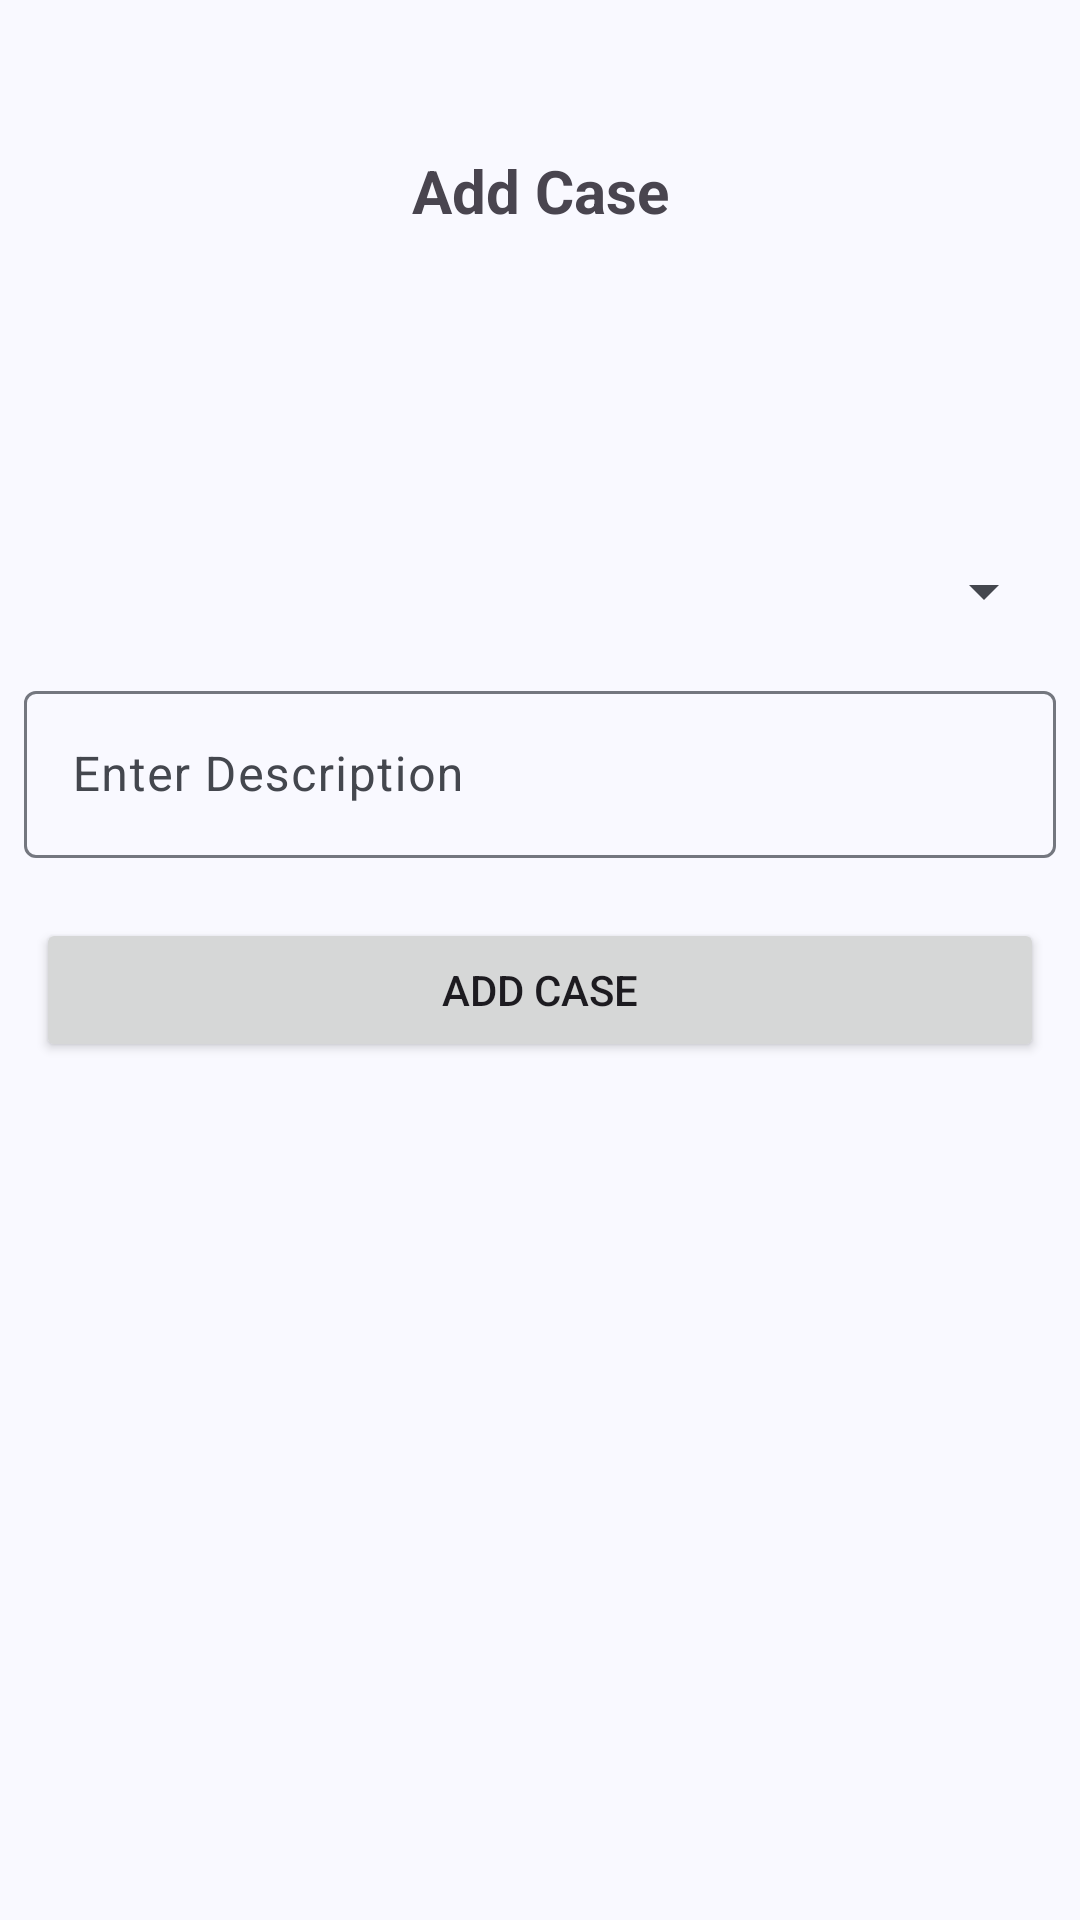

Produce the Android XML layout that renders to this screen, including the resource entries it uses.
<!-- AndroidManifest.xml: application theme Theme.Epet -->
<!-- res/layout/activity_add_case.xml -->
<?xml version="1.0" encoding="utf-8"?>
<androidx.constraintlayout.widget.ConstraintLayout xmlns:android="http://schemas.android.com/apk/res/android"
    xmlns:app="http://schemas.android.com/apk/res-auto"
    xmlns:tools="http://schemas.android.com/tools"
    android:id="@+id/main"
    android:layout_width="match_parent"
    android:layout_height="match_parent"
    tools:context=".view.AddCaseActivity">


    <ScrollView
        android:layout_width="match_parent"
        android:layout_height="match_parent">

        <LinearLayout
            android:layout_width="match_parent"
            android:layout_height="match_parent"
            android:orientation="vertical">

            <TextView
                android:id="@+id/tv_case"
                android:layout_width="match_parent"
                android:layout_height="wrap_content"
                android:text="Add Case"
                android:textAlignment="center"
                android:textSize="20sp"
                android:textStyle="bold"
                android:layout_marginTop="50dp"
                android:layout_marginBottom="100dp"/>


            <com.google.android.material.textfield.TextInputLayout
                android:id="@+id/tf_petname"
                android:layout_width="match_parent"
                android:layout_height="wrap_content"
                android:layout_margin="8dp"
                android:hint="Enter Pet Name">
                <Spinner
                    android:id="@+id/spinner"
                    android:layout_width="match_parent"
                    android:layout_height="match_parent"/>
            </com.google.android.material.textfield.TextInputLayout>

            <com.google.android.material.textfield.TextInputLayout
                android:id="@+id/tf_case"
                android:layout_width="match_parent"
                android:layout_height="wrap_content"
                android:layout_margin="8dp"

                android:hint="Enter Description">
                <com.google.android.material.textfield.TextInputEditText
                    android:layout_width="match_parent"
                    android:layout_height="match_parent"/>
            </com.google.android.material.textfield.TextInputLayout>


            <Button
                android:id="@+id/btn_dad_pet"
                android:layout_width="match_parent"
                android:layout_height="wrap_content"
                android:layout_margin="12dp"
                android:text="Add Case"/>
        </LinearLayout>

    </ScrollView>

</androidx.constraintlayout.widget.ConstraintLayout>
<!-- resources referenced by this layout -->
<resources>
  <style name="Theme.Epet" parent="Base.Theme.Epet" />
  <color name="md_theme_primary">#415F91</color>
  <color name="md_theme_onPrimary">#FFFFFF</color>
  <color name="md_theme_primaryContainer">#D6E3FF</color>
  <color name="md_theme_onPrimaryContainer">#001B3E</color>
  <color name="md_theme_secondary">#565F71</color>
  <color name="md_theme_onSecondary">#FFFFFF</color>
  <color name="md_theme_secondaryContainer">#DAE2F9</color>
  <color name="md_theme_onSecondaryContainer">#131C2B</color>
  <color name="md_theme_tertiary">#705575</color>
  <color name="md_theme_onTertiary">#FFFFFF</color>
  <color name="md_theme_tertiaryContainer">#FAD8FD</color>
  <color name="md_theme_onTertiaryContainer">#28132E</color>
  <color name="md_theme_error">#BA1A1A</color>
  <color name="md_theme_onError">#FFFFFF</color>
  <color name="md_theme_errorContainer">#FFDAD6</color>
  <color name="md_theme_onErrorContainer">#410002</color>
  <color name="md_theme_background">#F9F9FF</color>
  <color name="md_theme_onBackground">#191C20</color>
  <color name="md_theme_surface">#F9F9FF</color>
  <color name="md_theme_onSurface">#191C20</color>
  <color name="md_theme_surfaceVariant">#E0E2EC</color>
  <color name="md_theme_onSurfaceVariant">#44474E</color>
  <color name="md_theme_outline">#74777F</color>
  <color name="md_theme_outlineVariant">#C4C6D0</color>
  <color name="md_theme_inverseSurface">#2E3036</color>
  <color name="md_theme_inverseOnSurface">#F0F0F7</color>
  <color name="md_theme_inversePrimary">#AAC7FF</color>
  <color name="md_theme_primaryFixed">#D6E3FF</color>
  <color name="md_theme_onPrimaryFixed">#001B3E</color>
  <color name="md_theme_primaryFixedDim">#AAC7FF</color>
  <color name="md_theme_onPrimaryFixedVariant">#284777</color>
  <color name="md_theme_secondaryFixed">#DAE2F9</color>
  <color name="md_theme_onSecondaryFixed">#131C2B</color>
  <color name="md_theme_secondaryFixedDim">#BEC6DC</color>
  <color name="md_theme_onSecondaryFixedVariant">#3E4759</color>
  <color name="md_theme_tertiaryFixed">#FAD8FD</color>
  <color name="md_theme_onTertiaryFixed">#28132E</color>
  <color name="md_theme_tertiaryFixedDim">#DDBCE0</color>
  <color name="md_theme_onTertiaryFixedVariant">#573E5C</color>
  <color name="md_theme_surfaceDim">#D9D9E0</color>
  <color name="md_theme_surfaceBright">#F9F9FF</color>
  <color name="md_theme_surfaceContainerLowest">#FFFFFF</color>
  <color name="md_theme_surfaceContainerLow">#F3F3FA</color>
  <color name="md_theme_surfaceContainer">#EDEDF4</color>
  <color name="md_theme_surfaceContainerHigh">#E7E8EE</color>
  <color name="md_theme_surfaceContainerHighest">#E2E2E9</color>
</resources>
